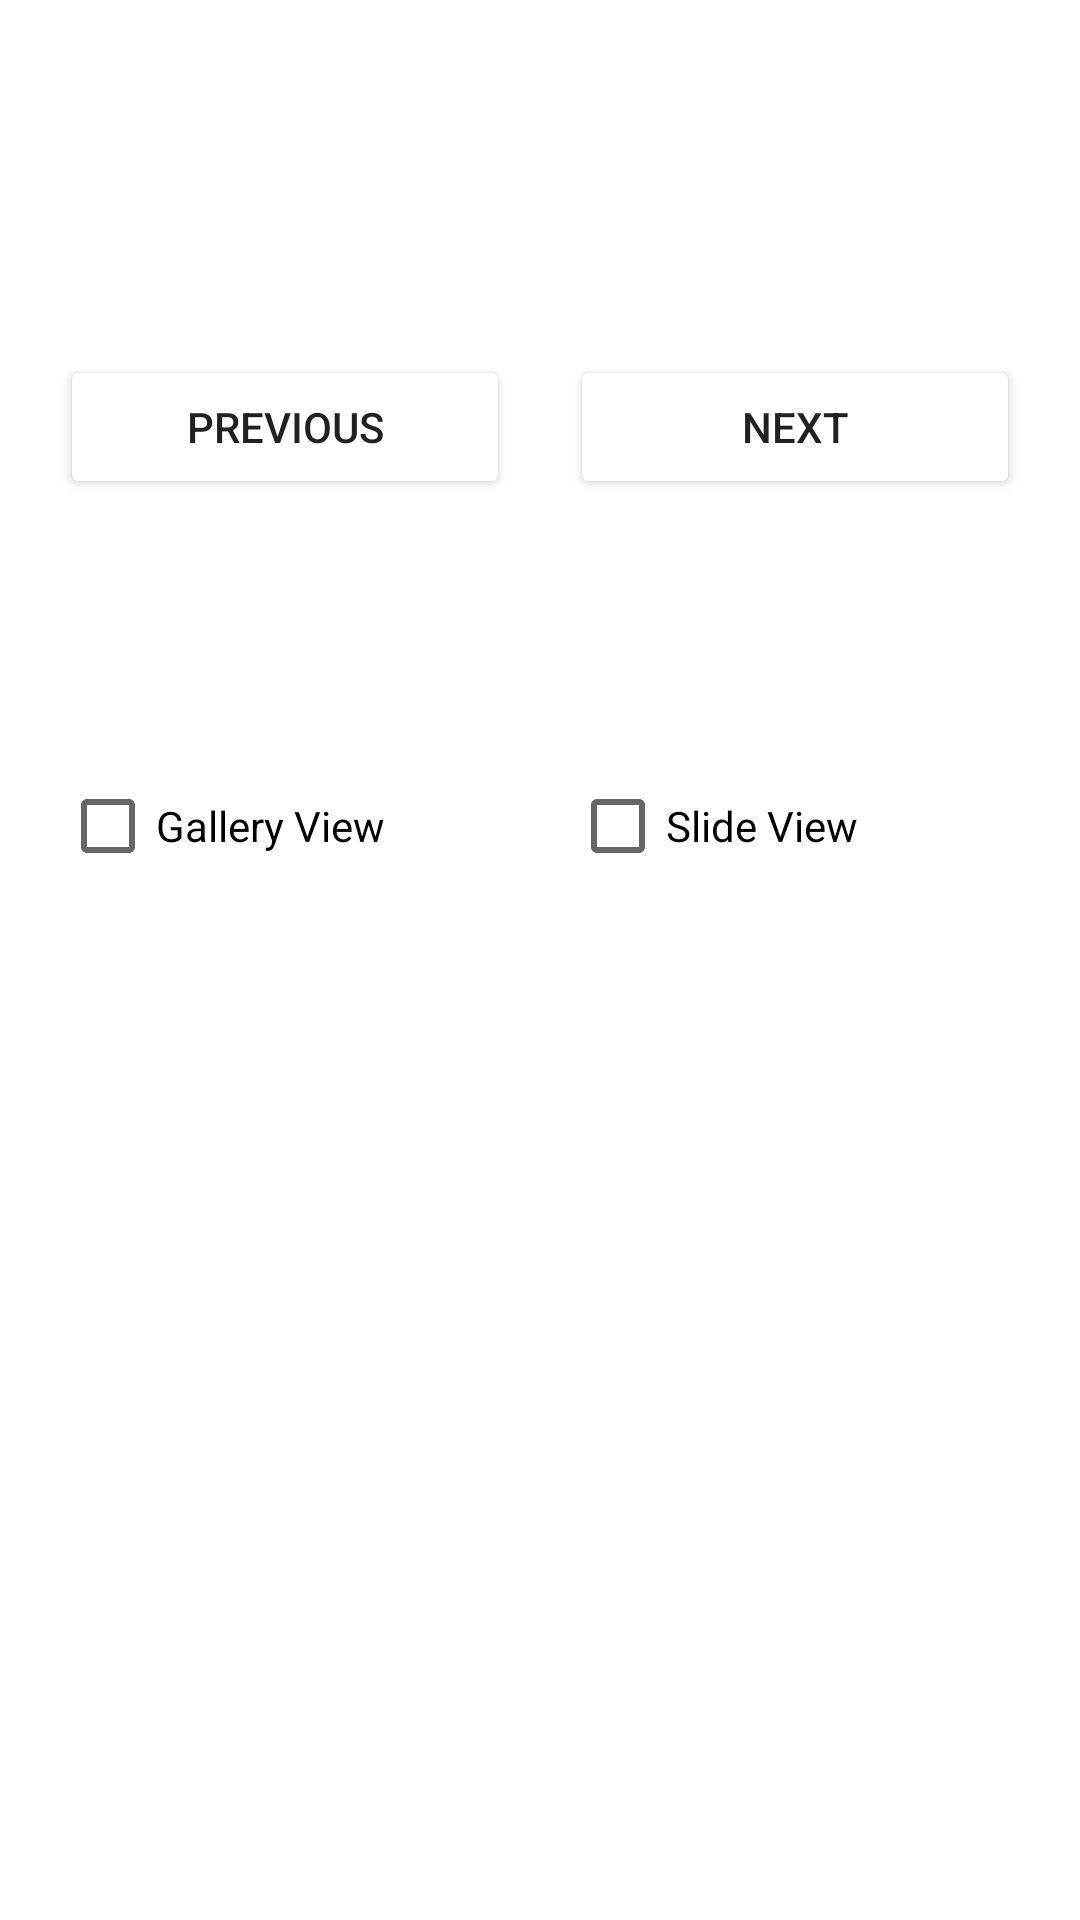

Produce the Android XML layout that renders to this screen, including the resource entries it uses.
<!-- AndroidManifest.xml: application theme Theme.CECS453Project2 -->
<!-- res/layout/fragment_controls.xml -->
<?xml version="1.0" encoding="utf-8"?>
<androidx.constraintlayout.widget.ConstraintLayout xmlns:android="http://schemas.android.com/apk/res/android"
    xmlns:app="http://schemas.android.com/apk/res-auto"
    xmlns:tools="http://schemas.android.com/tools"
    android:layout_width="match_parent"
    android:layout_height="match_parent"
    tools:context=".ControlsFragment">

    <Button
        android:id="@+id/btnPrev"
        android:layout_width="150dp"
        android:layout_height="wrap_content"
        android:backgroundTint="@color/gray"
        android:text="@string/btn_prev"
        app:layout_constraintBottom_toBottomOf="parent"
        app:layout_constraintEnd_toStartOf="@+id/btnNext"
        app:layout_constraintHorizontal_bias="0.5"
        app:layout_constraintStart_toStartOf="parent"
        app:layout_constraintTop_toTopOf="parent"
        app:layout_constraintVertical_bias="0.2" />

    <Button
        android:id="@+id/btnNext"
        android:layout_width="150dp"
        android:layout_height="wrap_content"
        android:backgroundTint="@color/gray"
        android:text="@string/btn_next"
        app:layout_constraintBottom_toBottomOf="parent"
        app:layout_constraintEnd_toEndOf="parent"
        app:layout_constraintHorizontal_bias="0.5"
        app:layout_constraintStart_toEndOf="@+id/btnPrev"
        app:layout_constraintTop_toTopOf="parent"
        app:layout_constraintVertical_bias="0.2" />

    <CheckBox
        android:id="@+id/cb_gallery"
        android:layout_width="150dp"
        android:layout_height="wrap_content"
        android:text="@string/cb_gallery"
        app:layout_constraintBottom_toBottomOf="parent"
        app:layout_constraintEnd_toStartOf="@+id/cb_slide"
        app:layout_constraintHorizontal_bias="0.5"
        app:layout_constraintStart_toStartOf="parent"
        app:layout_constraintTop_toBottomOf="@+id/btnPrev"
        app:layout_constraintVertical_bias="0.2" />

    <CheckBox
        android:id="@+id/cb_slide"
        android:layout_width="150dp"
        android:layout_height="wrap_content"
        android:text="@string/cb_slide"
        app:layout_constraintBottom_toBottomOf="parent"
        app:layout_constraintEnd_toEndOf="parent"
        app:layout_constraintHorizontal_bias="0.5"
        app:layout_constraintStart_toEndOf="@+id/cb_gallery"
        app:layout_constraintTop_toBottomOf="@+id/btnNext"
        app:layout_constraintVertical_bias="0.2" />

</androidx.constraintlayout.widget.ConstraintLayout>
<!-- resources referenced by this layout -->
<resources>
  <string name="btn_next">Next</string>
  <string name="btn_prev">Previous</string>
  <string name="cb_gallery">Gallery View</string>
  <string name="cb_slide">Slide View</string>
  <style name="Theme.CECS453Project2" parent="Theme.MaterialComponents.DayNight.DarkActionBar">
          
          <item name="colorPrimary">@color/purple_500</item>
          <item name="colorPrimaryVariant">@color/purple_700</item>
          <item name="colorOnPrimary">@color/white</item>
          
          <item name="colorSecondary">@color/teal_200</item>
          <item name="colorSecondaryVariant">@color/teal_700</item>
          <item name="colorOnSecondary">@color/black</item>
          
          <item name="android:statusBarColor" tools:targetApi="l">?attr/colorPrimaryVariant</item>
          
      </style>
  <color name="purple_500">#FF6200EE</color>
  <color name="purple_700">#FF3700B3</color>
  <color name="white">#FFFFFFFF</color>
  <color name="teal_200">#FF03DAC5</color>
  <color name="teal_700">#FF018786</color>
  <color name="black">#FF000000</color>
</resources>
